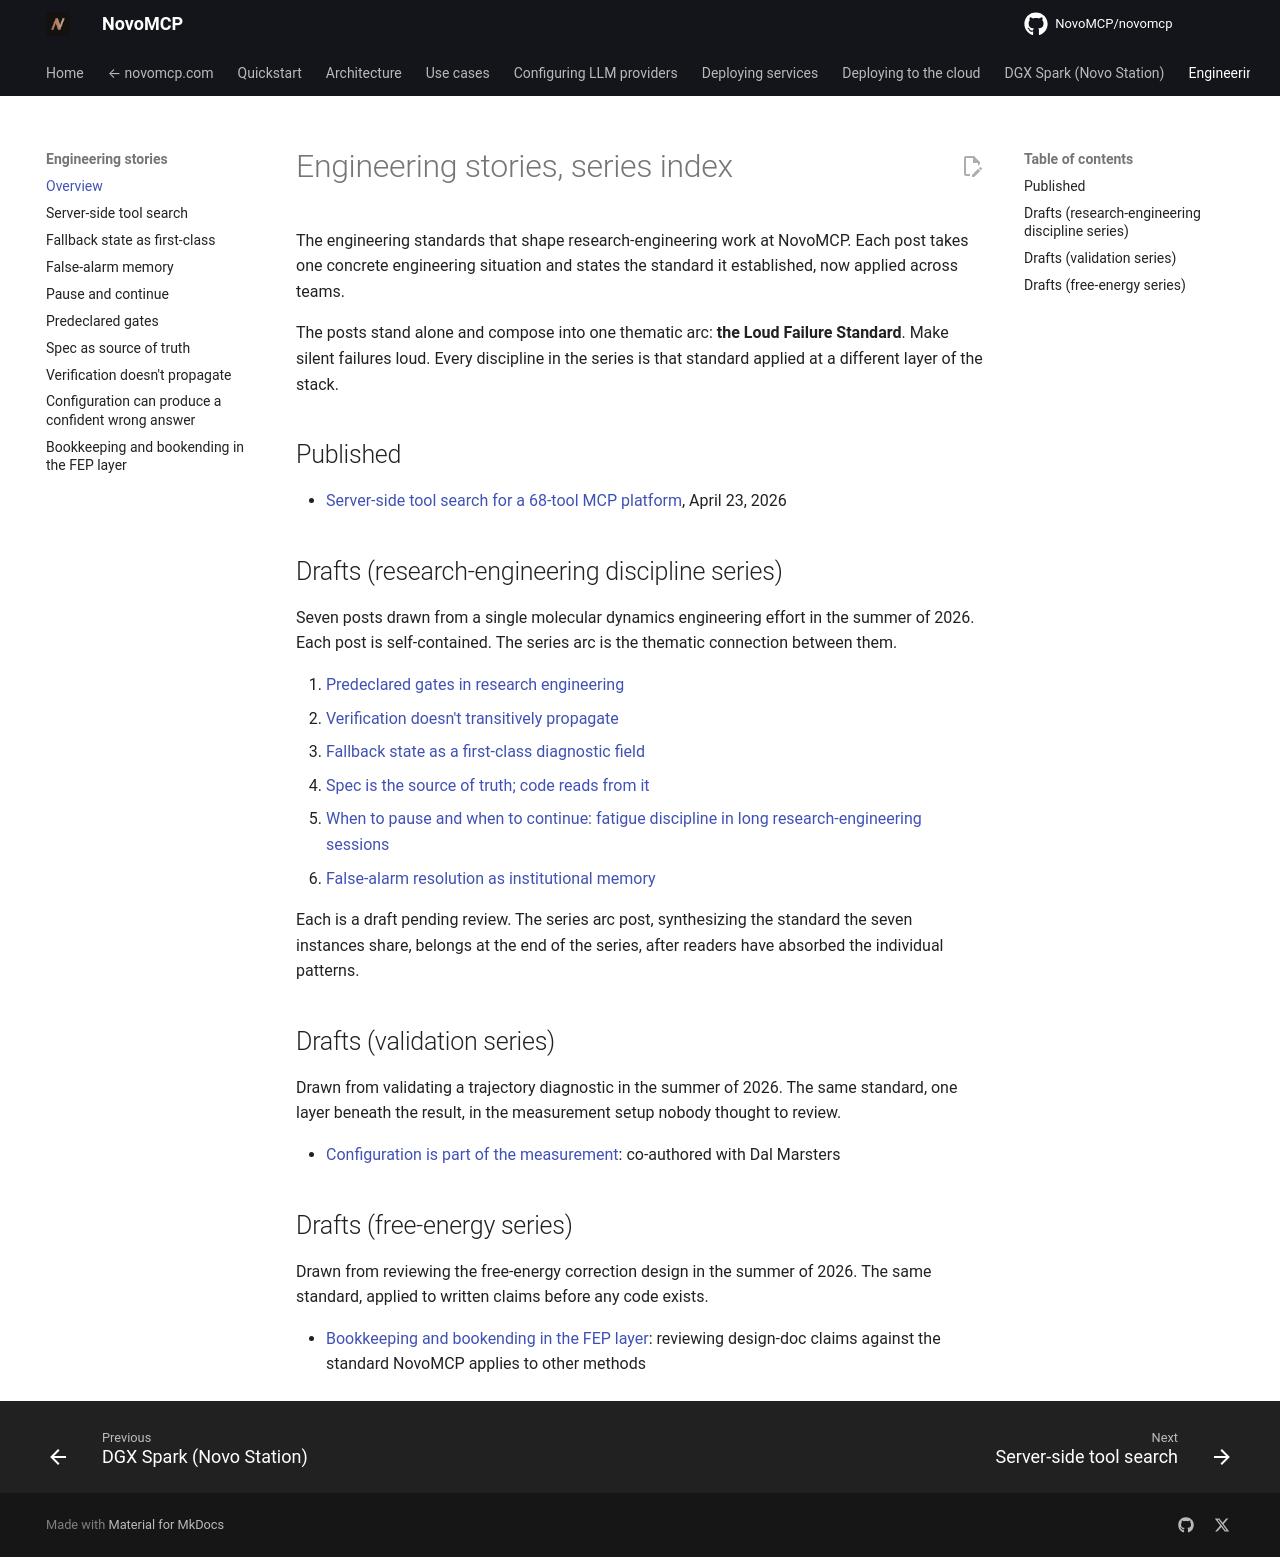

repository: NovoMCP/novomcp · page: engineering-stories/index.html · generator: mkdocs

# Engineering stories, series index

The engineering standards that shape research-engineering work at NovoMCP. Each post takes one concrete engineering situation and states the standard it established, now applied across teams.

The posts stand alone and compose into one thematic arc: **the Loud Failure Standard**. Make silent failures loud. Every discipline in the series is that standard applied at a different layer of the stack.

## Published

- [Server-side tool search for a 68-tool MCP platform](server-side-tool-search.md), April 23, 2026

## Drafts (research-engineering discipline series)

Seven posts drawn from a single molecular dynamics engineering effort in the summer of 2026. Each post is self-contained. The series arc is the thematic connection between them.

1. [Predeclared gates in research engineering](predeclared-gates.md)
2. [Verification doesn't transitively propagate](verification-doesnt-propagate.md)
3. [Fallback state as a first-class diagnostic field](fallback-state-first-class.md)
4. [Spec is the source of truth; code reads from it](spec-source-of-truth.md)
5. [When to pause and when to continue: fatigue discipline in long research-engineering sessions](pause-and-continue.md)
6. [False-alarm resolution as institutional memory](false-alarm-memory.md)

Each is a draft pending review. The series arc post, synthesizing the standard the seven instances share, belongs at the end of the series, after readers have absorbed the individual patterns.

## Drafts (validation series)

Drawn from validating a trajectory diagnostic in the summer of 2026. The same standard, one layer beneath the result, in the measurement setup nobody thought to review.

- [Configuration is part of the measurement](configuration-is-part-of-the-measurement.md): co-authored with Dal Marsters

## Drafts (free-energy series)

Drawn from reviewing the free-energy correction design in the summer of 2026. The same standard, applied to written claims before any code exists.

- [Bookkeeping and bookending in the FEP layer](bookkeeping-and-bookending.md): reviewing design-doc claims against the standard NovoMCP applies to other methods
